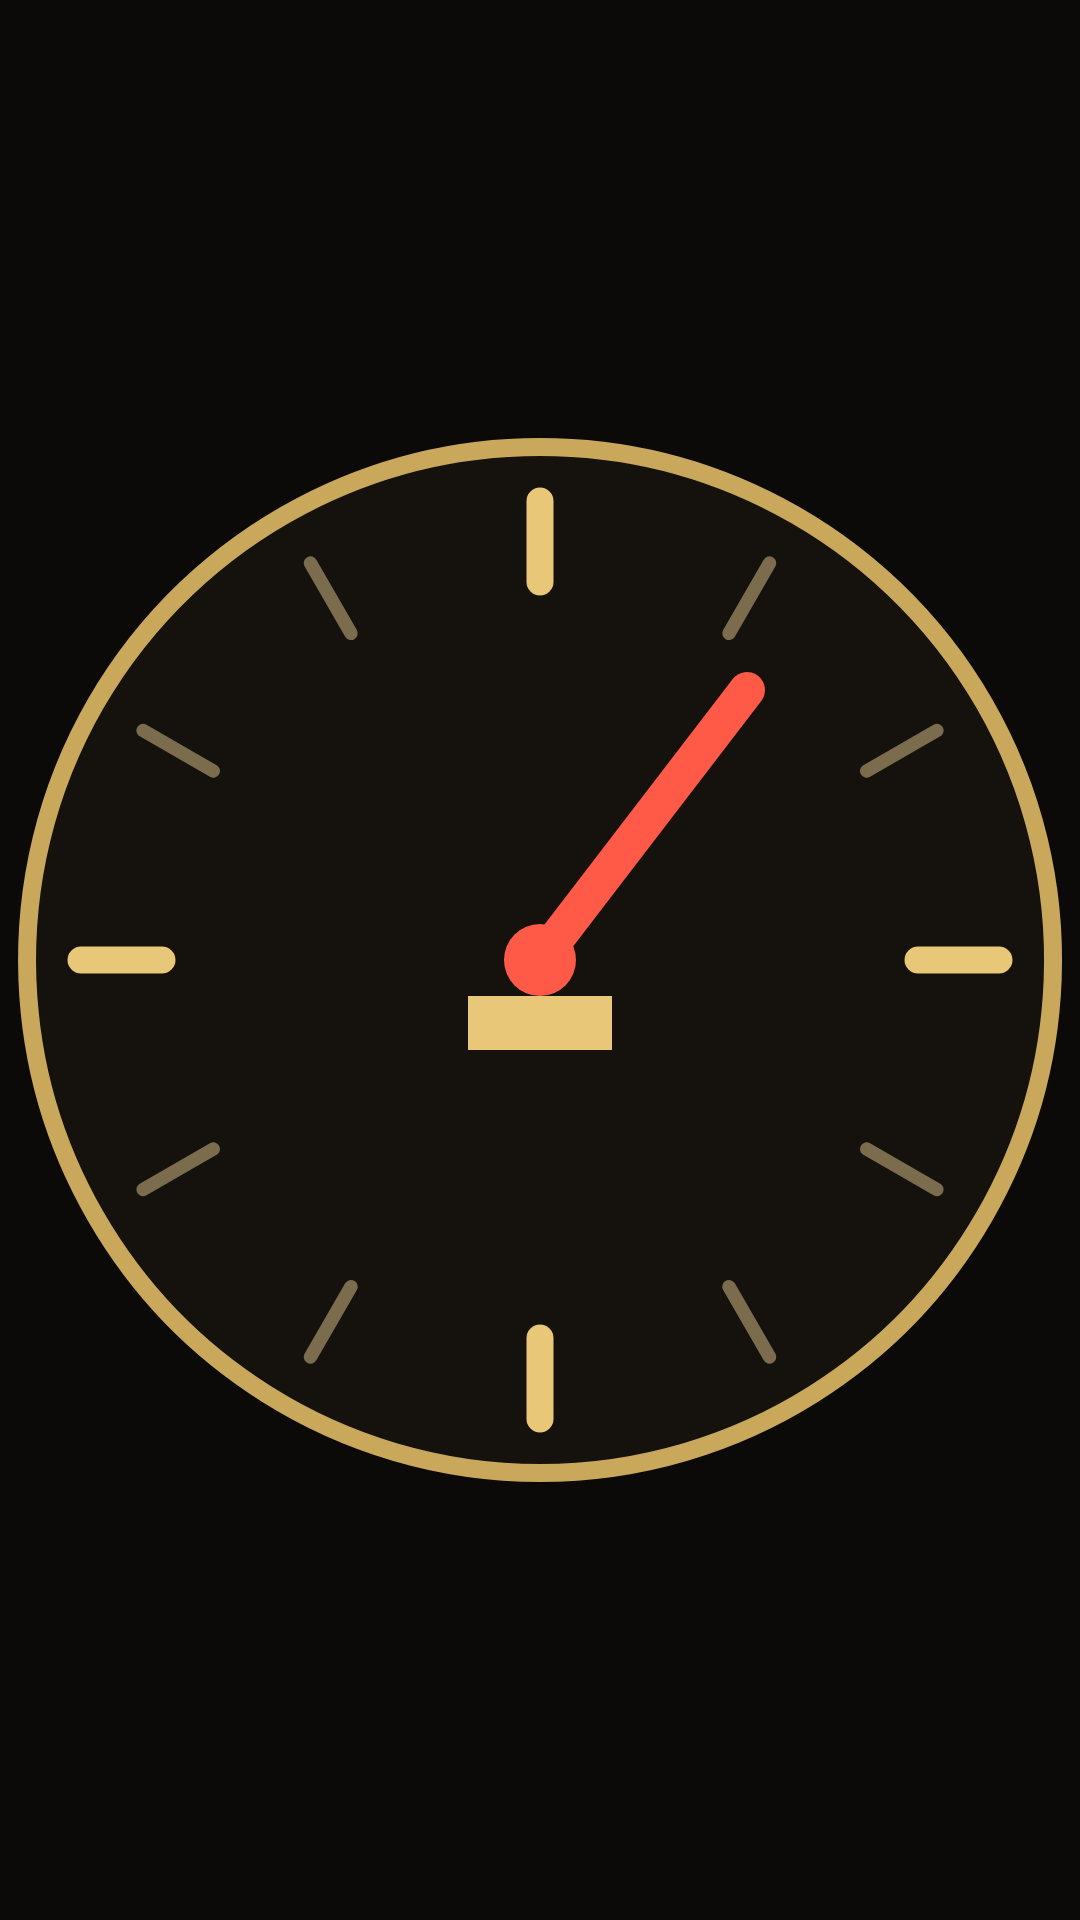

This screen was rendered from an Android layout file. Write that file and the resources it references.
<!-- AndroidManifest.xml: application theme Theme.VedicClock -->
<!-- res/layout/widget_clock.xml -->
<?xml version="1.0" encoding="utf-8"?>
<FrameLayout xmlns:android="http://schemas.android.com/apk/res/android"
    android:id="@+id/w_root"
    android:layout_width="match_parent"
    android:layout_height="match_parent">

    <ImageView
        android:id="@+id/w_face"
        android:layout_width="match_parent"
        android:layout_height="match_parent"
        android:contentDescription="@string/widget_clock_label"
        android:scaleType="fitCenter"
        android:src="@drawable/widget_clock_preview" />
</FrameLayout>
<!-- resources referenced by this layout -->
<resources>
  <!-- drawable widget_clock_preview (drawable) -->
  <?xml version="1.0" encoding="utf-8"?>
  <vector xmlns:android="http://schemas.android.com/apk/res/android"
      android:width="120dp"
      android:height="120dp"
      android:viewportWidth="120"
      android:viewportHeight="120">
      <path android:fillColor="#15120D" android:strokeColor="#C9A85C" android:strokeWidth="2"
          android:pathData="M60,3a57,57 0 1,0 0.01,0z" />
      <path android:strokeColor="#E8C878" android:strokeWidth="3" android:strokeLineCap="round"
          android:pathData="M60,9v9M111,60h-9M60,111v-9M9,60h9" />
      <path android:strokeColor="#7A6C4C" android:strokeWidth="1.5" android:strokeLineCap="round"
          android:pathData="M85.5,15.9l-4.5,7.8M104.1,34.5l-7.8,4.5M104.1,85.5l-7.8,-4.5M85.5,104.1l-4.5,-7.8M34.5,104.1l4.5,-7.8M15.9,85.5l7.8,-4.5M15.9,34.5l7.8,4.5M34.5,15.9l4.5,7.8" />
      <path android:strokeColor="#FF5A47" android:strokeWidth="4" android:strokeLineCap="round"
          android:pathData="M60,60L83,30" />
      <path android:fillColor="#E8C878"
          android:pathData="M52,64h16v6h-16z" />
      <path android:fillColor="#FF5A47" android:pathData="M60,60m-4,0a4,4 0 1,0 8,0a4,4 0 1,0 -8,0" />
  </vector>
  <string name="widget_clock_label">Vedic clock: clock face</string>
  <style name="Theme.VedicClock" parent="android:Theme.Material.NoActionBar">
          <item name="android:windowBackground">@color/bg</item>
          <item name="android:statusBarColor">@color/bg</item>
          <item name="android:navigationBarColor">@color/bg</item>
          <item name="android:colorBackground">@color/bg</item>
          <item name="android:windowLayoutInDisplayCutoutMode">shortEdges</item>
      </style>
  <color name="bg">#0b0a08</color>
</resources>
